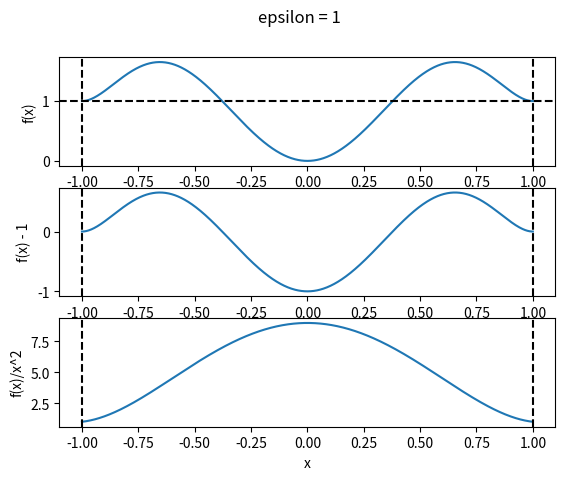

Recreate this plot in Python.
import numpy as np 
import matplotlib.pyplot as plt 

epsilon = 1
def f(x, epsilon): 
  c = (105./8.)/epsilon**6 - (49./8.)/epsilon**2
  b = (-1. -2.*c*epsilon**6)/epsilon**4
  a = (-2*b*epsilon**2 - 3*c*epsilon**4)

  return a*x**2 + b*x**4 + c*x**6

x = np.linspace(-epsilon, epsilon, 1000)

plt.suptitle('epsilon = 1')

plt.subplot(311)
plt.ylabel('f(x)')
plt.plot(x, f(x, epsilon), '-')
plt.axhline(1, c='k', ls='--')
plt.axvline(epsilon, c='k', ls='--')
plt.axvline(-epsilon, c='k', ls='--')

plt.subplot(312)
plt.ylabel('f(x) - 1')
plt.plot(x, f(x, epsilon) - 1, '-')
plt.axvline(epsilon, c='k', ls='--')
plt.axvline(-epsilon, c='k', ls='--')

plt.subplot(313)
plt.ylabel('f(x)/x^2')
plt.xlabel('x')
plt.plot(x, f(x, epsilon)/x**2, '-')
plt.axvline(epsilon, c='k', ls='--')
plt.axvline(-epsilon, c='k', ls='--')

plt.show()
